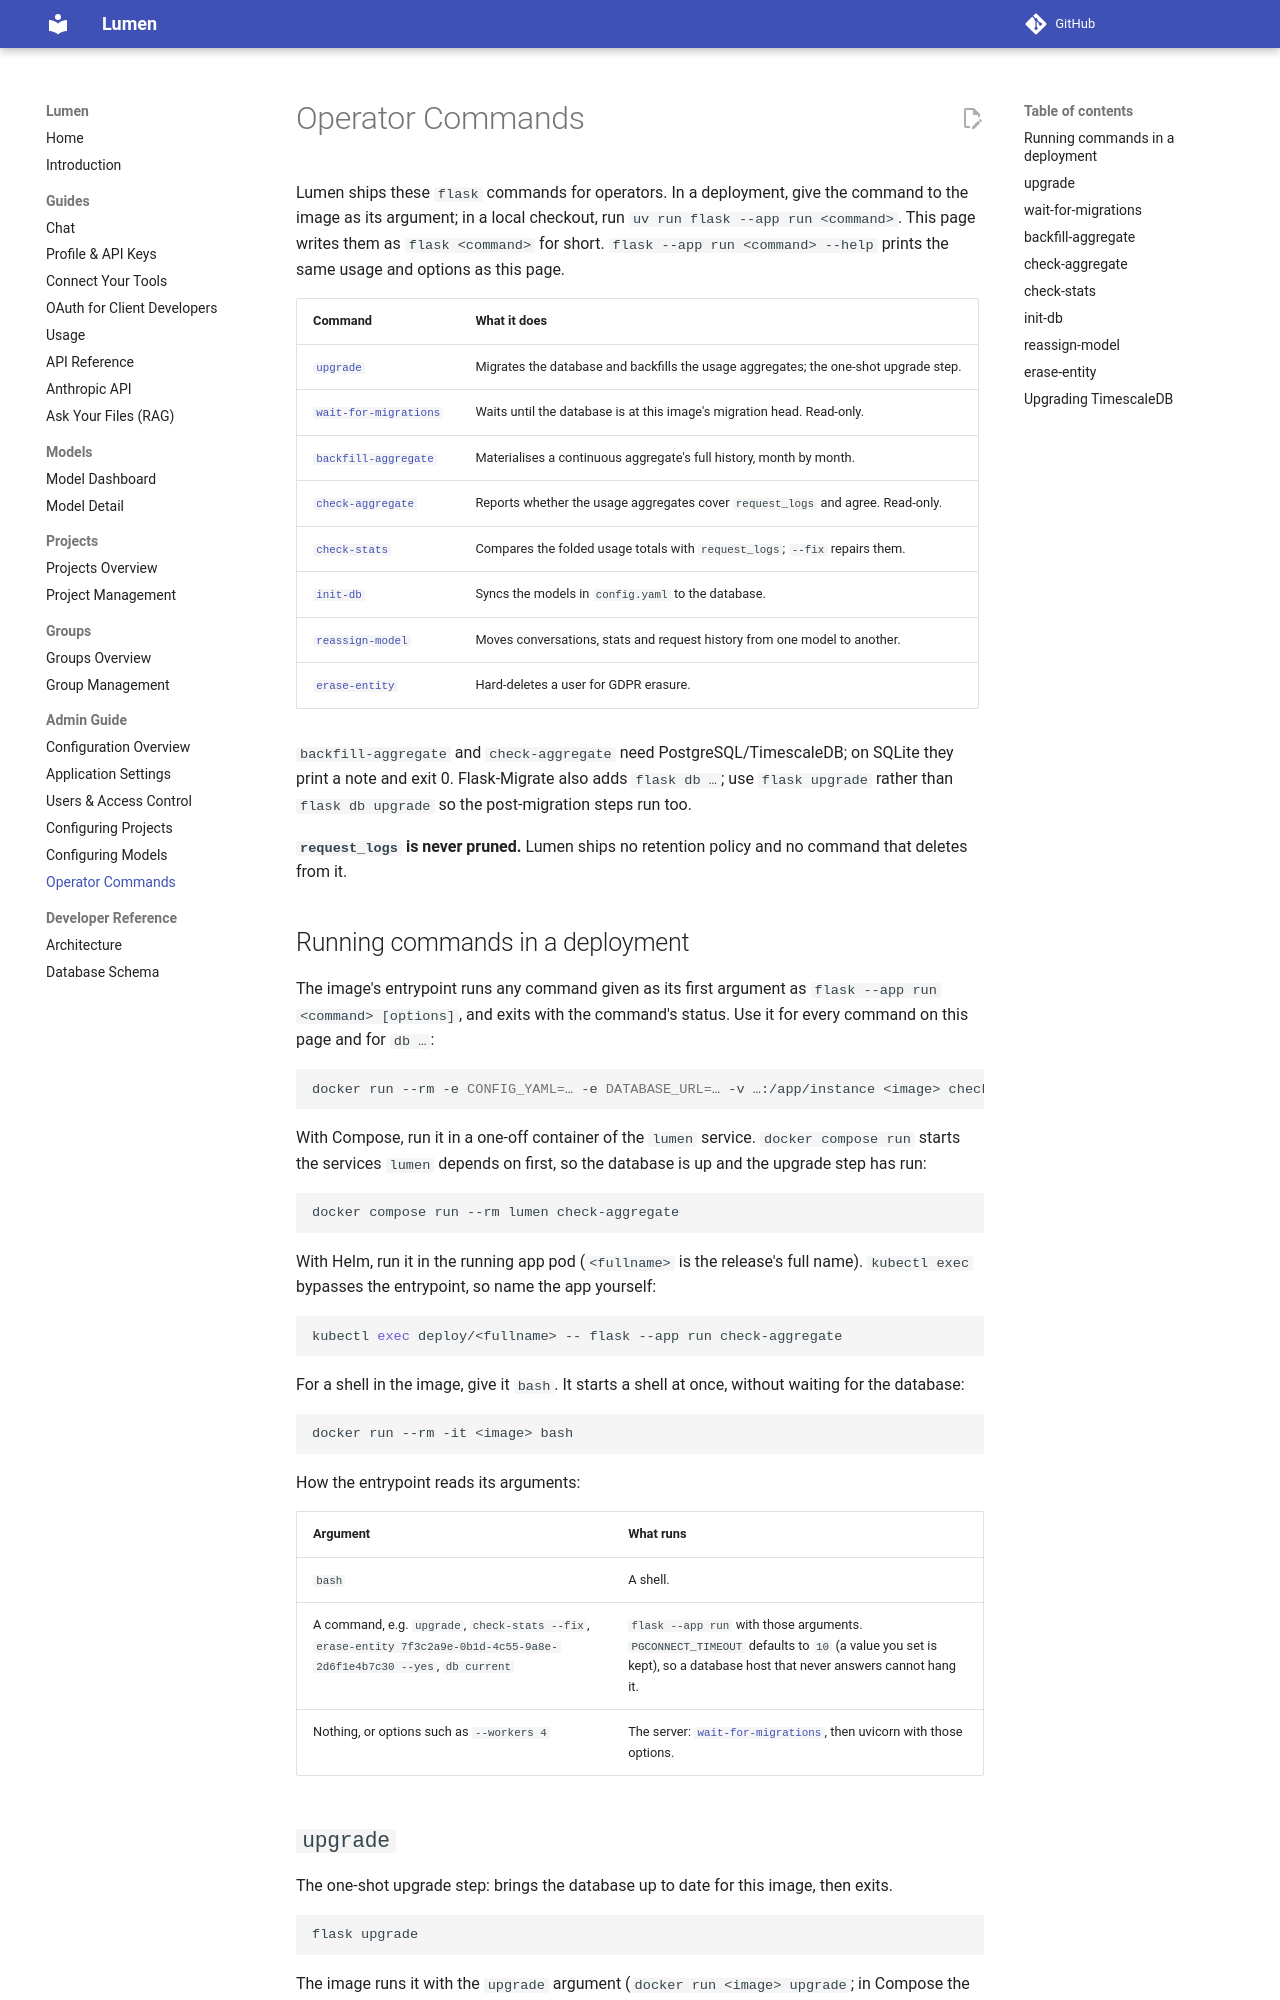

repository: ncsa/lumen · page: admin/commands/index.html · generator: mkdocs

# Operator Commands

Lumen ships these `flask` commands for operators. In a deployment, give the command to the image
as its argument; in a local checkout, run `uv run flask --app run <command>`. This page writes them as `flask <command>`
for short. `flask --app run <command> --help` prints the same usage and options as this page.

| Command | What it does |
|---|---|
| [`upgrade`](#upgrade) | Migrates the database and backfills the usage aggregates; the one-shot upgrade step. |
| [`wait-for-migrations`](#wait-for-migrations) | Waits until the database is at this image's migration head. Read-only. |
| [`backfill-aggregate`](#backfill-aggregate) | Materialises a continuous aggregate's full history, month by month. |
| [`check-aggregate`](#check-aggregate) | Reports whether the usage aggregates cover `request_logs` and agree. Read-only. |
| [`check-stats`](#check-stats) | Compares the folded usage totals with `request_logs`; `--fix` repairs them. |
| [`init-db`](#init-db) | Syncs the models in `config.yaml` to the database. |
| [`reassign-model`](#reassign-model) | Moves conversations, stats and request history from one model to another. |
| [`erase-entity`](#erase-entity) | Hard-deletes a user for GDPR erasure. |

`backfill-aggregate` and `check-aggregate` need PostgreSQL/TimescaleDB; on SQLite they print a note
and exit 0. Flask-Migrate also adds `flask db …`; use `flask upgrade` rather than
`flask db upgrade` so the post-migration steps run too.

**`request_logs` is never pruned.** Lumen ships no retention policy and no command that deletes
from it.

## Running commands in a deployment

The image's entrypoint runs any command given as its first argument as
`flask --app run <command> [options]`, and exits with the command's status. Use it for every
command on this page and for `db …`:

```bash
docker run --rm -e CONFIG_YAML=… -e DATABASE_URL=… -v …:/app/instance <image> check-stats --fix
```

With Compose, run it in a one-off container of the `lumen` service. `docker compose run` starts the
services `lumen` depends on first, so the database is up and the upgrade step has run:

```bash
docker compose run --rm lumen check-aggregate
```

With Helm, run it in the running app pod (`<fullname>` is the release's full name). `kubectl exec`
bypasses the entrypoint, so name the app yourself:

```bash
kubectl exec deploy/<fullname> -- flask --app run check-aggregate
```

For a shell in the image, give it `bash`. It starts a shell at once, without waiting for the
database:

```bash
docker run --rm -it <image> bash
```

How the entrypoint reads its arguments:

| Argument | What runs |
|---|---|
| `bash` | A shell. |
| A command, e.g. `upgrade`, `check-stats --fix`, `erase-entity 7f3c2a9e-0b1d-4c55-9a8e-2d6f1e4b7c30 --yes`, `db current` | `flask --app run` with those arguments. `PGCONNECT_TIMEOUT` defaults to `10` (a value you set is kept), so a database host that never answers cannot hang it. |
| Nothing, or options such as `--workers 4` | The server: [`wait-for-migrations`](#wait-for-migrations), then uvicorn with those options. |
